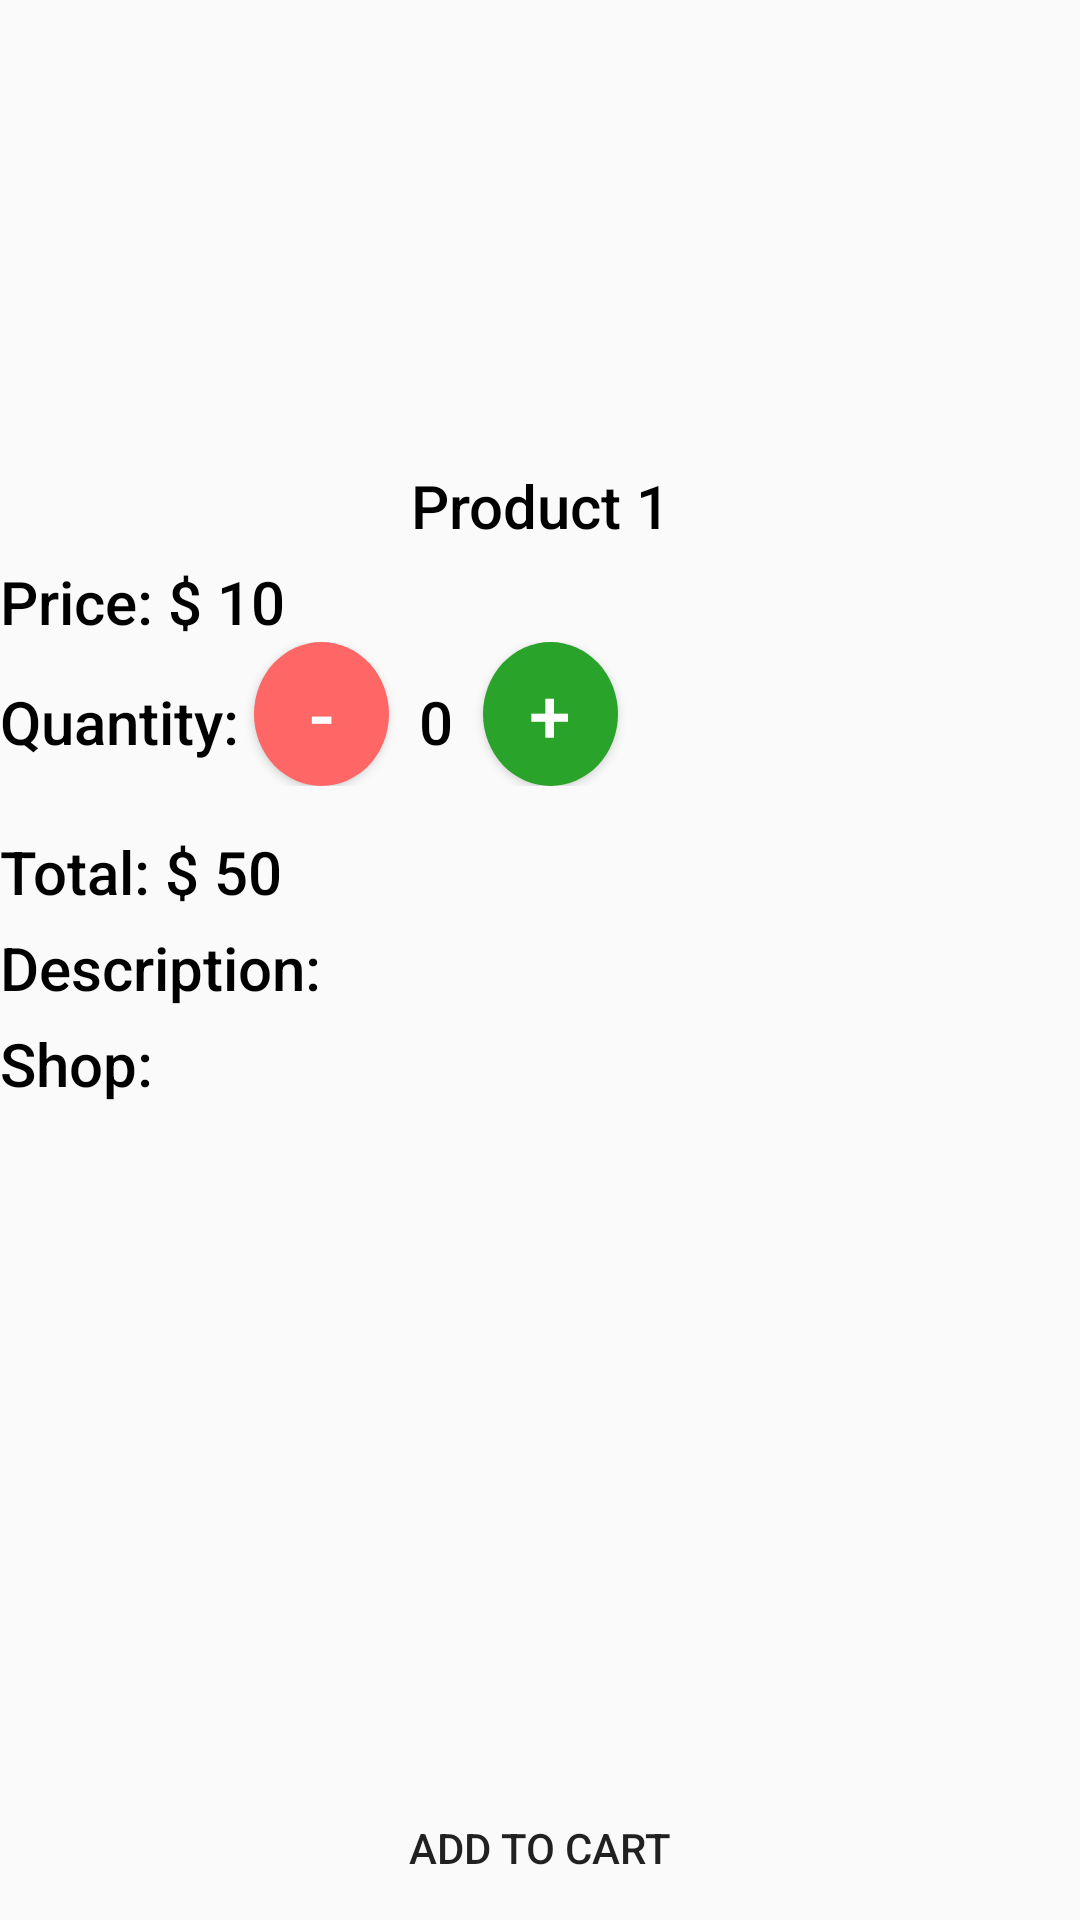

Reconstruct the res/layout file that produces this screen, plus the resources it refers to.
<!-- AndroidManifest.xml: application theme Theme.Shoppoo -->
<!-- res/layout/activity_product_detail.xml -->
<?xml version="1.0" encoding="utf-8"?>
<LinearLayout xmlns:android="http://schemas.android.com/apk/res/android"
    xmlns:app="http://schemas.android.com/apk/res-auto"
    xmlns:tools="http://schemas.android.com/tools"
    android:layout_width="match_parent"
    android:layout_height="match_parent"
    android:orientation="vertical"
    android:layout_margin="10dp"
    android:id="@+id/activity_product_detail"
    tools:context=".ProductDetailActivity">

    <LinearLayout
        android:layout_width="match_parent"
        android:layout_height="0dp"
        android:layout_weight="1"
        android:orientation="vertical">

        <ImageView
            android:id="@+id/product_image"
            android:layout_width="match_parent"
            android:layout_height="150dp"
            tools:srcCompat="@tools:sample/avatars" />

        <TextView
            android:id="@+id/tv_product_name"
            android:layout_width="match_parent"
            android:layout_height="wrap_content"
            style="@style/textViewStyle"
            android:textAlignment="center"
            android:text="Product 1" />

        <TextView
            android:id="@+id/tv_price"
            android:layout_width="match_parent"
            android:layout_height="wrap_content"
            style="@style/textViewStyle"
            android:text="Price: $ 10" />

        <LinearLayout
            android:id="@+id/quantity_container"
            android:layout_width="match_parent"
            android:orientation="horizontal"
            android:paddingBottom="10dp"
            android:layout_height="wrap_content" >
            <TextView
                android:id="@+id/tv_quantity"
                android:layout_width="wrap_content"
                android:layout_height="match_parent"
                style="@style/textViewStyle"
                android:gravity="center"
                android:text="Quantity: " />
            <Button
                android:id="@+id/btn_minus"
                android:layout_width="45dp"
                android:layout_height="match_parent"
                android:text="-"
                android:textColor="@color/white"
                android:textSize="25dp"
                android:background="@drawable/oval_red_button" />
            <TextView
                android:id="@+id/tv_quantity_value"
                android:layout_width="wrap_content"
                android:layout_height="match_parent"
                style="@style/textViewStyle"
                android:gravity="center"
                android:paddingRight="10dp"
                android:paddingLeft="10dp"
                android:text="0" />
            <Button
                android:id="@+id/btn_plus"
                android:layout_width="45dp"
                android:layout_height="match_parent"
                android:text="+"
                android:textColor="@color/white"
                android:textSize="25dp"
                android:background="@drawable/oval_green_button" />
        </LinearLayout>


        <TextView
            android:id="@+id/tv_total"
            android:layout_width="match_parent"
            android:layout_height="wrap_content"
            style="@style/textViewStyle"
            android:text="Total: $ 50" />

        <TextView
            android:id="@+id/tv_description"
            android:layout_width="match_parent"
            android:layout_height="wrap_content"
            style="@style/textViewStyle"
            android:text="Description: " />

        <TextView
            android:id="@+id/tv_shop"
            android:layout_width="match_parent"
            android:layout_height="wrap_content"
            style="@style/textViewStyle"
            android:text="Shop: " />
    </LinearLayout>

    <Button
        android:id="@+id/btn_add"
        android:layout_width="match_parent"
        android:layout_height="wrap_content"
        android:background="@drawable/base_button"
        android:text="Add to cart" />
</LinearLayout>
<!-- resources referenced by this layout -->
<resources>
  <!-- drawable oval_green_button (drawable) -->
  <?xml version="1.0" encoding="utf-8"?>
  <selector xmlns:android="http://schemas.android.com/apk/res/android">
      <item>
          <shape android:shape="oval"  >
              <stroke android:color="#29a329" />
              <solid android:color="#29a329"/>
          </shape>
      </item>
  </selector>
  <!-- drawable oval_red_button (drawable) -->
  <?xml version="1.0" encoding="utf-8"?>
  <selector xmlns:android="http://schemas.android.com/apk/res/android">
      <item>
          <shape android:shape="oval"  >
              <stroke android:color="#ff6666" />
              <solid android:color="#ff6666"/>
          </shape>
      </item>
  </selector>
  <style name="textViewStyle">
          <item name="android:textSize">20dp</item>
          <item name="android:textColor">@color/black</item>
          <item name="fontFamily">sans-serif-medium</item>
          <item name="android:paddingTop">5dp</item>
      </style>
  <style name="Theme.Shoppoo" parent="Base.Theme.Shoppoo" />
  <style name="Base.Theme.Shoppoo" parent="Theme.AppCompat.DayNight.DarkActionBar">
          
          
      </style>
  <!-- not gathered from this repository: default colours our renderer supplied (Android Studio template values) -->
  <color name="black">#FF000000</color>
  <color name="white">#FFFFFFFF</color>
</resources>
